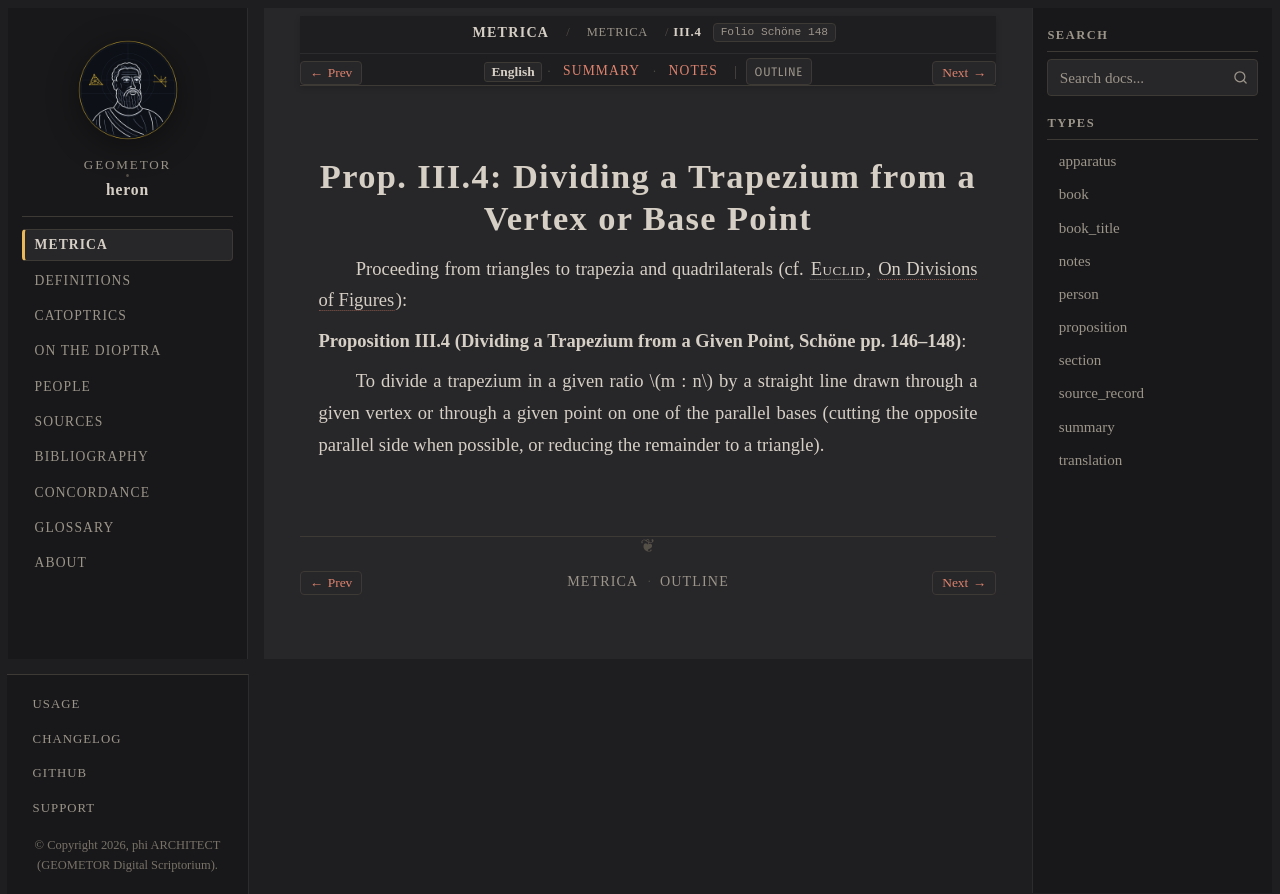

repository: geometor/heron · page: metrica/book_03/prop_04.html · generator: sphinx

:order: 5
:type: proposition
:canonical_id: III.4
:folio: Schöne 148
:tracks: English: prop_04 | Summary: summary | Notes: notes

.. _sec-metrica-iii-4-19:
.. _sec-metrica-iii-4:

Prop. III.4: Dividing a Trapezium from a Vertex or Base Point
=============================================================

.. folio:: Schöne 148
   :page: 146

Proceeding from triangles to trapezia and quadrilaterals (cf. :person:`Euclid <euclid>`, :cite:`On Divisions of Figures <euclid:divisions>`):

**Proposition III.4 (Dividing a Trapezium from a Given Point, Schöne pp. 146–148)**:

To divide a trapezium in a given ratio :math:`m : n` by a straight line drawn through a given vertex or through a given point on one of the parallel bases (cutting the opposite parallel side when possible, or reducing the remainder to a triangle).
